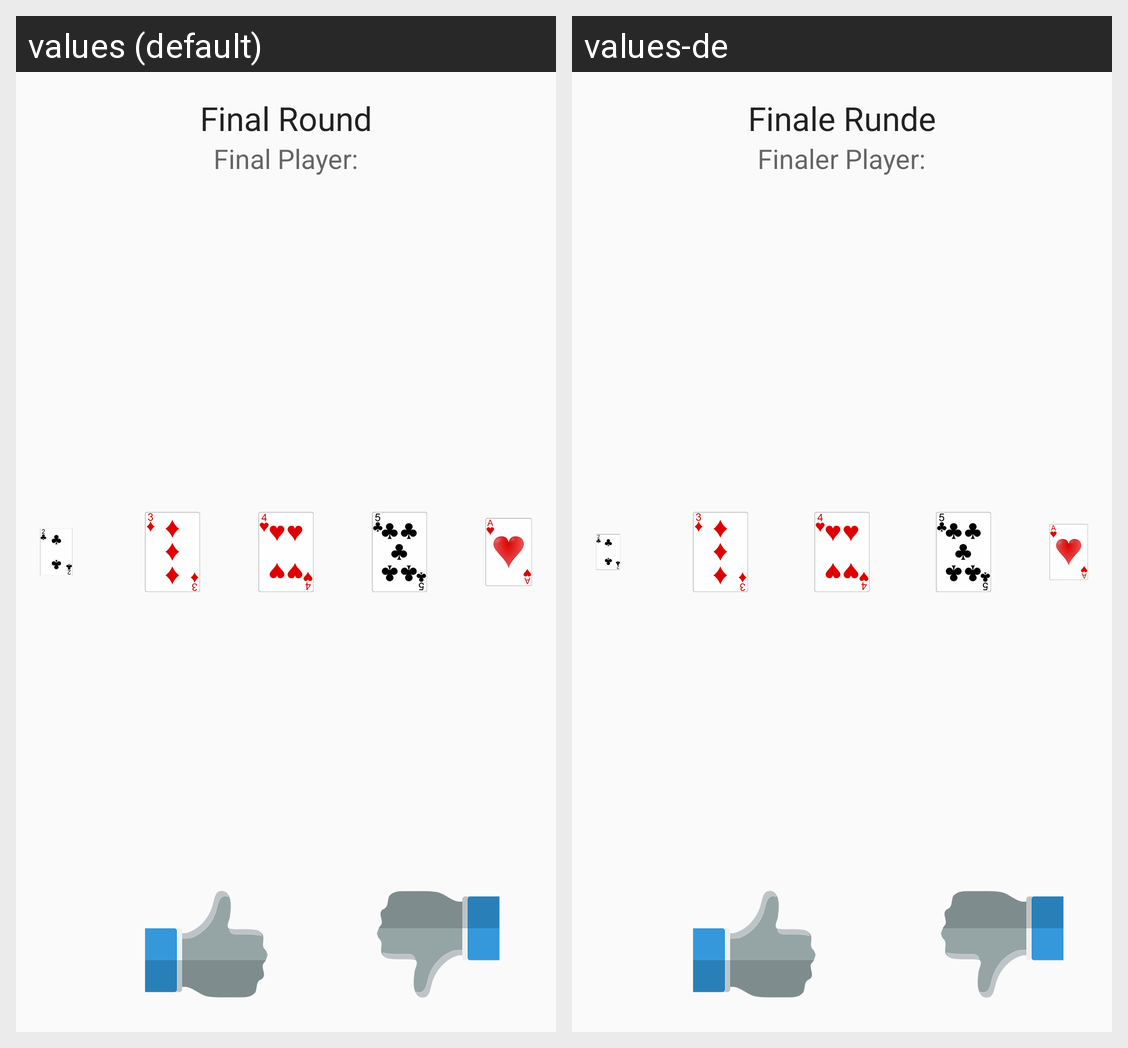

The same Android screen rendered under two of its app's locales, left to right. List the strings drawn on it with the default value and each locale's translation.
Android screen res/layout/activity_pyramid_final_round.xml rendered under 2 locales, left to right: values (default), values-de. Device: Nexus 5 (rendered at 1080×1920; each locale shown at half size, 540×960, under a caption strip naming it); theme AppTheme.
Strings drawn on this screen, with the default value and each locale's value (text and hints the layout hard-codes, and strings that could not be matched under every locale, appear in the picture but are not listed):

final_round
  values: Final Round
  values-de: Finale Runde

final_player_name
  values: Final Player:
  values-de: Finaler Player:
